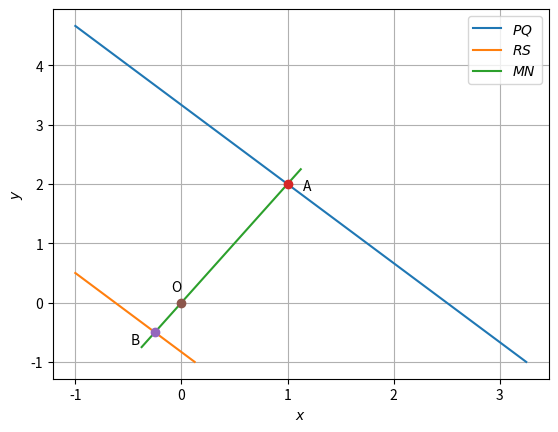

Recreate this plot in Python.


import numpy as np
import matplotlib.pyplot as plt

m=2                             #Slope of line through origin
n=np.array([m,-1])              #norm vector of line through origin
n1=np.array([4,3])              #norm vector of 4x+3y=10
n2=np.array([8,6])              #norm vector of 8x+6y+5=0
p=0
p1=10
p2=-5
N1=np.vstack((n,n1))            #vertical stacking n and n1
P1=np.vstack((p,p1))            #vertical stacking n and n2
N2=np.vstack((n,n2))            #vertical stacking p and p1
P2=np.vstack((p,p2))            #vertical stacking p and p2
A=np.matmul(np.linalg.inv(N1),P1)   #point A
B=np.matmul(np.linalg.inv(N2),P2)   #point B
oa=np.linalg.norm(A)                #length of OA
ob=np.linalg.norm(B)                #length of OB
Ratio=oa/ob
print(Ratio)



P=np.array([-1,14/3])               #P and Q are points on the line 4x+3y=10
Q=np.array([13/4,-1])
R=np.array([-1,1/2])                #R and S are points on the line 8x+6y+5=0
S=np.array([1/8,-1])
M=np.array([45/(12*m+16),(45*m)/(12*m+16)])  #M and N are points on the line y=mx
N=np.array([-15/(12*m+16),(-15*m)/(12*m+16)])

len=10
lam= np.linspace(0,1,len)
xPQ = np.zeros((2,len))
xRS= np.zeros((2,len))
xMN = np.zeros((2,len))
# points between PQ,RS,MN are stored in 2-d arrays xPQ,XRS,XMN respectively
for i in range(len):
  temp1 = P + lam[i]*(Q-P)
  xPQ[:,i]= temp1.T
  temp2 = R + lam[i]*(S-R)
  xRS[:,i]= temp2.T
  temp3 = M + lam[i]*(N-M)
  xMN[:,i]= temp3.T

plt.plot(xPQ[0,:],xPQ[1,:],label='$PQ$')
plt.plot(xRS[0,:],xRS[1,:],label='$RS$')
plt.plot(xMN[0,:],xMN[1,:],label='$MN$')
plt.plot(A[0],A[1],'o')    #plotting point A
plt.text(A[0]*(1 + 0.15),A[1]*(1-0.05) ,'A')
plt.plot(B[0],B[1],'o')    #plotting point B
plt.text(B[0]*(1+0.9),B[1]*(1+0.4) ,'B')
plt.plot(0,0,'o')          #plotting origin
plt.text(-0.1,0.2,'O')
plt.xlabel('$x$')
plt.ylabel('$y$')
plt.legend(loc='best')
plt.grid()
plt.show()
